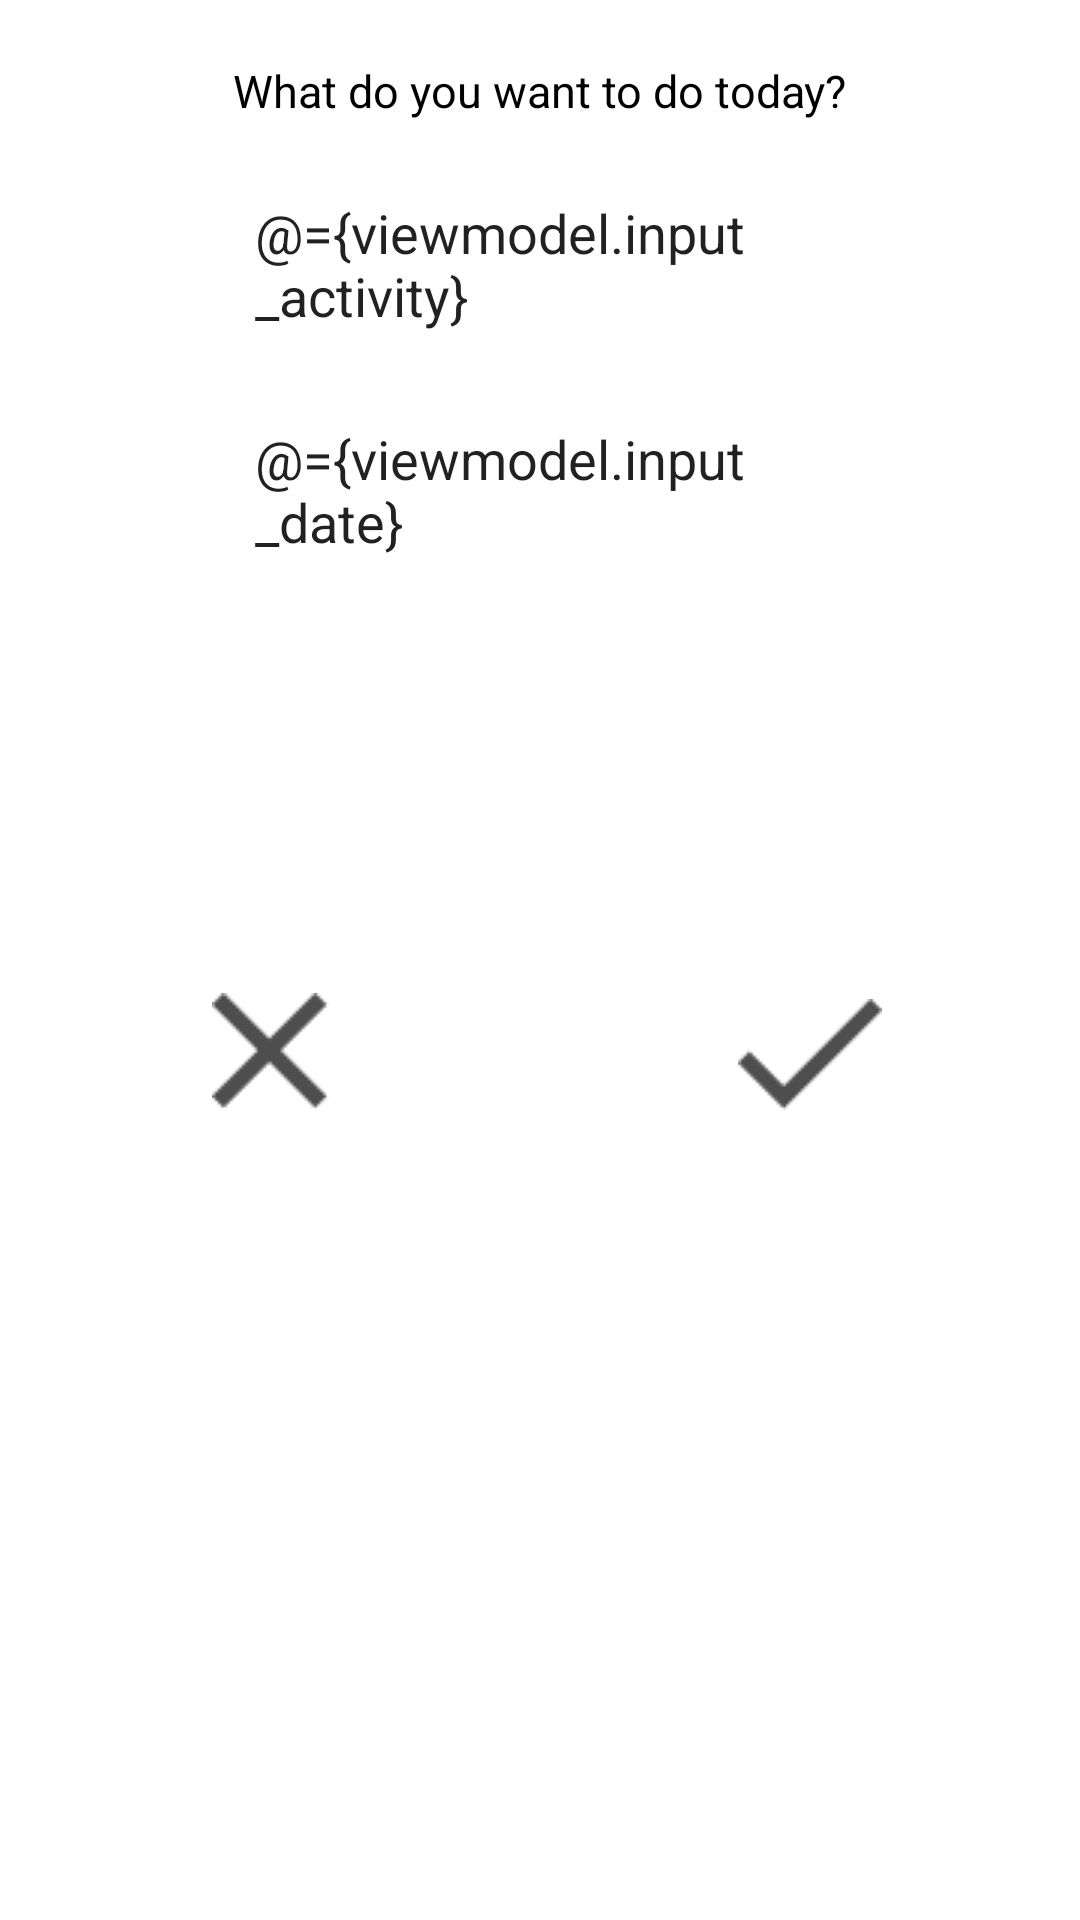

Layout XML and referenced resources for this Android screen:
<!-- AndroidManifest.xml: application theme Theme.GoalsCheck -->
<!-- res/layout/fragment_add.xml -->
<?xml version="1.0" encoding="utf-8"?>
<layout xmlns:android="http://schemas.android.com/apk/res/android"
    xmlns:tools="http://schemas.android.com/tools"
    xmlns:app="http://schemas.android.com/apk/res-auto">
    <data>
        <variable
            name="viewmodel"
            type="com.example.goalscheck.ui.activities.ActivitiesViewModel" />
    </data>
<FrameLayout
    android:layout_width="match_parent"
    android:layout_height="400dp"
    android:minWidth="300dp"
    android:minHeight="400dp"
    android:background="@drawable/dialog_bgr"
    tools:context=".ui.activities.FragmentAdd">

        <androidx.constraintlayout.widget.ConstraintLayout
            android:layout_width="match_parent"
            android:layout_height="400dp"
            android:minWidth="300dp"
            android:minHeight="400dp">

            <TextView
                android:layout_width="wrap_content"
                android:layout_height="wrap_content"
                app:layout_constraintStart_toStartOf="parent"
                app:layout_constraintEnd_toEndOf="parent"
                android:layout_marginTop="@dimen/large_space"
                android:layout_marginStart="@dimen/super_space"
                android:layout_marginEnd="@dimen/super_space"
                android:textSize="@dimen/mini_title"
                android:textColor="@color/black"
                android:text="What do you want to do today?"
                app:layout_constraintTop_toTopOf="parent"
                android:id="@+id/text1"/>

            <EditText
                android:text="@={viewmodel.input_activity}"
                android:id="@+id/activity_name"
                android:layout_width="200dp"
                android:layout_height="wrap_content"
                android:background="@drawable/edittext_border"
                android:layout_margin="@dimen/large_space"
                android:padding="@dimen/tiny_space"
                app:layout_constraintStart_toStartOf="parent"
                app:layout_constraintEnd_toEndOf="parent"
                app:layout_constraintTop_toBottomOf="@id/text1"
                android:hint="Input Activity"
                />

            <EditText
                android:text="@={viewmodel.input_date}"
                android:id="@+id/activity_time"
                android:layout_width="200dp"
                android:layout_height="wrap_content"
                android:focusable="false"
                app:layout_constraintTop_toBottomOf="@+id/activity_name"
                app:layout_constraintStart_toStartOf="parent"
                app:layout_constraintEnd_toEndOf="parent"
                android:hint="Pick Time"
                android:padding="@dimen/tiny_space"
                android:layout_margin="@dimen/large_space"
                android:background="@drawable/edittext_border"/>

            <ImageButton
                android:onClick="@{viewmodel::saveOrUpdateData}"
                android:layout_width="0dp"
                android:layout_height="wrap_content"
                app:layout_constraintBottom_toBottomOf="parent"
                android:id="@+id/button_save"
                android:layout_margin="@dimen/super_space"
                android:src="@drawable/ic_done_24px"
                android:background="@color/white"
                app:layout_constraintStart_toEndOf="@+id/button_cancel"
                app:layout_constraintEnd_toEndOf="parent" />

            <ImageButton
                android:layout_width="0dp"
                android:layout_height="wrap_content"
                app:layout_constraintBottom_toBottomOf="parent"
                android:id="@+id/button_cancel"
                android:layout_margin="@dimen/super_space"
                android:src="@drawable/ic_close_24px"
                android:background="@color/white"
                app:layout_constraintEnd_toStartOf="@+id/button_save"
                app:layout_constraintStart_toStartOf="parent" />



        </androidx.constraintlayout.widget.ConstraintLayout>

</FrameLayout>
</layout>
<!-- resources referenced by this layout -->
<resources>
  <color name="black">#FF000000</color>
  <color name="white">#FFFFFFFF</color>
  <dimen name="large_space">20dp</dimen>
  <dimen name="mini_title">15sp</dimen>
  <dimen name="super_space">30dp</dimen>
  <dimen name="tiny_space">5dp</dimen>
  <!-- drawable ic_close_24px: png bitmap (drawable, 534 bytes) -->
  <!-- drawable ic_done_24px: png bitmap (drawable, 626 bytes) -->
  <style name="Theme.GoalsCheck" parent="Theme.MaterialComponents.DayNight.DarkActionBar">
          
          <item name="colorPrimary">@color/color3</item>
          <item name="colorPrimaryVariant">@color/purple_700</item>
          <item name="colorOnPrimary">@color/white</item>
          
          <item name="colorSecondary">@color/teal_200</item>
          <item name="colorSecondaryVariant">@color/teal_700</item>
          <item name="colorOnSecondary">@color/black</item>
          
          <item name="android:statusBarColor" tools:targetApi="l">?attr/colorPrimaryVariant</item>
          
      </style>
  <color name="color3">#a6808c</color>
  <color name="purple_700">#FF3700B3</color>
  <color name="teal_200">#FF03DAC5</color>
  <color name="teal_700">#FF018786</color>
</resources>
